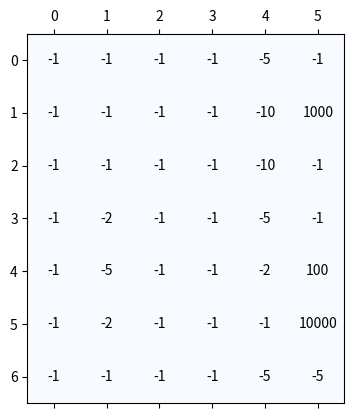
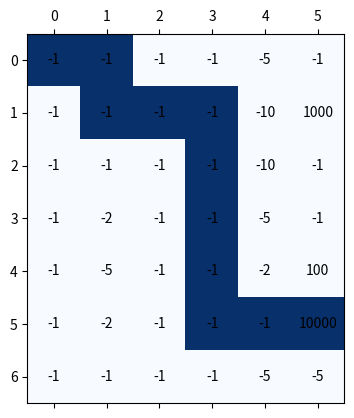

Here is the Python script that generated these plots, in order:
# -*- coding: utf-8 -*-
"""reinforcement.ipynb

Automatically generated by Colaboratory.

Original file is located at
    https://colab.research.google.com/<link-removed>

# Aprendizado por reforço

## Importar conjunto de dados
"""

import numpy as np

base = np.zeros((7, 6))

ambiente = np.matrix([
    [-1, -1, -1, -1, -5,    -1],
    [-1, -1, -1, -1, -10, 1000],
    [-1, -1, -1, -1, -10,   -1],
    [-1, -2, -1, -1, -5,    -1],
    [-1, -5, -1, -1, -2,   100],
    [-1, -2, -1, -1, -1, 10000],
    [-1, -1, -1, -1, -5,    -5],
])

import numpy as np
import matplotlib.pyplot as plt

fig, ax = plt.subplots()

ax.matshow(base, cmap=plt.cm.Blues)

for i in range(6):
    for j in range(7):
        c = ambiente[j,i]
        ax.text(i, j, str(c), va='center', ha='center')

"""## Criando classes

"""

from random import randint

class EpsilonGreedy:

    def __init__(self, initial_epsilon=1.0, min_epsilon=0.0, decay=0.999):
        self.initial_epsilon = initial_epsilon
        self.epsilon = initial_epsilon
        self.min_epsilon = min_epsilon
        self.decay = decay

    def choose(self, q_table, state, action_space):
        if np.random.rand() < self.epsilon or sum(q_table[state]) == 0:
            action = randint(0, len(action_space) - 1)
        else:
            try:
                action = np.argmax(q_table[state])
            except:
                action = randint(0, len(action_space) - 1)

        self.epsilon = round(self.epsilon * self.decay, 10)

        return action
    
class FixedValue:
    def __init__(self, value=1.0):
        self.value = value
    
    def choose(self, q_table, state, action_space):
        if np.random.rand() <= self.value:
            action = randint(0, len(action_space) - 1)
        else:
            action = np.argmax(q_table[state])

        return action
    

class QLAgent:
    def __init__(self, action_space, alpha=0.5, gamma=0.8, exploration_strategy=None):
        self.position = (0,0)
        
        self.state = self.state_representation()
        self.action_space = action_space
        self.action = 0
        self.alpha = alpha
        self.gamma = gamma
        self.q_table = {self.state: [0] * len(self.action_space)}
        self.exploration = exploration_strategy


    def state_representation(self):
       return str(self.position[0]) + str(self.position[1])

    def escolher_acao(self):
        return self.exploration.choose(self.q_table, self.state, self.action_space)
    
    def recompensa(self):
        return ambiente[self.position]
    
    def move_agent(self):
        x, y = self.position
        acao = self.action_space[self.action]
        
        if (acao == 'up' and x != 0):
            x -= 1
        elif(acao == 'down' and x != ambiente.shape[0]-1):
            x += 1
        elif(acao == 'left' and y != 0):
            y -= 1
        elif (acao == 'right' and y != ambiente.shape[1]-1):
            y += 1

        self.position = (x, y)
            
    def end_epsodio(self):
        if self.position in [(1,5), (4,5), (5,5)]:
            return False
        else:
            return True
    
    def new_epsodio(self):
        self.position = (0, 0)
        
    def learn(self, v=False):
        
        self.state = self.state_representation()

        if self.state not in self.q_table:
            self.q_table[self.state] = [0] * len(self.action_space)
    
        p = self.position    
        self.action = self.escolher_acao()
        self.move_agent()
        reward = ambiente[self.position]
        
        
        proximo_estado = self.state_representation()
        
        if proximo_estado in self.q_table:
            max_new_state = max(self.q_table[proximo_estado])
        else:
            self.q_table[self.state] = [0] * len(self.action_space)
            max_new_state = 0
                
        #                             Q(s, a) = (1 - alpha) * Q(s, a) + alpha(r + Y * Q(s+1, a))
        self.q_table[self.state][self.action] = (1 - self.alpha) * self.q_table[self.state][self.action] + self.alpha * (reward + self.gamma * max_new_state)

        if v:
            char = ''
            
            if self.action_space[self.action] == 'up':
                char = '^'
            elif self.action_space[self.action] == 'down':
                char = 'v'
            elif self.action_space[self.action] == 'left':
                char = '<'
            elif self.action_space[self.action] == 'right':
                char = '>'
            
            # caminho[p] = char
            caminho[p] = 1
        
        return self.end_epsodio()

agente = QLAgent(['up', 'down', 'left', 'right'], alpha=0.5, gamma=0.8, exploration_strategy=EpsilonGreedy())

"""## Iniciando aprendizado

"""

interacoes = 1000
end = True
caminho = base.copy()

for i in range(interacoes):
    while end:
        end = agente.learn()
    end = True
    agente.new_epsodio()

"""## Mostrar caminho aprendido"""

while end:
    end = agente.learn(v = True)
end = agente.learn(v = True)

import numpy as np
import matplotlib.pyplot as plt

fig, ax = plt.subplots()

ax.matshow(caminho, cmap=plt.cm.Blues)

for i in range(6):
    for j in range(7):
        c = ambiente[j,i]
        ax.text(i, j, str(c), va='center', ha='center')

